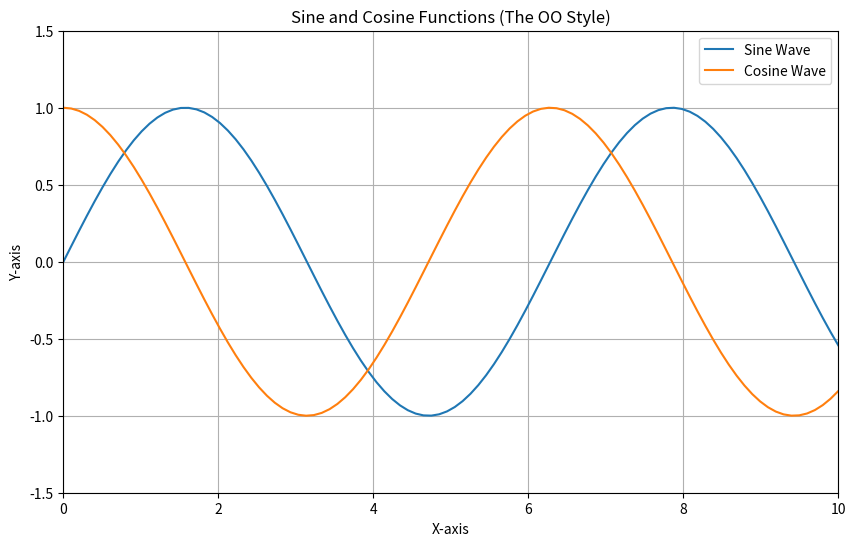

Recreate this plot in Python.
import matplotlib.pyplot as plt
import numpy as np

# =======================================
# TABLE OF CONTENTS
# =======================================
# 1. Plotting with the `Axes` Object
# 2. Building a Plot (The OO Way)


# =======================================
# 1. PLOTTING WITH THE `Axes` OBJECT
# =======================================
# - Once we have an `Axes` object (which we get from `plt.subplots()`), we can
#   use its methods to create and customize our plot.
# - This gives us explicit control over a specific plot, which is essential
#   when working with multiple subplots in one figure.
#
# - Naming Convention: Many `pyplot` functions have an equivalent `Axes` method.
#   The main difference is the use of `set_*` for labels and titles.
#
#   Pyplot (`plt`)        | Object-Oriented (`ax`)
#   -------------------------------------------------
#   plt.title('My Title')  | ax.set_title('My Title')
#   plt.xlabel('X')        | ax.set_xlabel('X')
#   plt.ylabel('Y')        | ax.set_ylabel('Y')
#   plt.xlim(0, 10)        | ax.set_xlim(0, 10)
#   plt.ylim(-1, 1)        | ax.set_ylim(-1, 1)
#   plt.grid(True)         | ax.grid(True)
#   plt.legend()           | ax.legend()
#   plt.plot(...)          | ax.plot(...)


# =======================================
# 2. BUILDING A PLOT (THE OO WAY)
# =======================================
# - Let's re-create the labeled sine/cosine plot from lesson 2, but this
#   time using the object-oriented approach.

print("--- Building a plot with the OO interface ---")

# --- Step 1: Prepare Data ---
x = np.linspace(0, 10, 100)
y_sin = np.sin(x)
y_cos = np.cos(x)

# --- Step 2: Create a Figure and an Axes object ---
# This is our standard starting point for OO plotting.
fig, ax = plt.subplots(figsize=(10, 6))
print(f"Created a Figure object: {type(fig)}")
print(f"Created an Axes object: {type(ax)}")


# --- Step 3: Plot data directly onto the Axes (`ax`) ---
ax.plot(x, y_sin, label="Sine Wave")
ax.plot(x, y_cos, label="Cosine Wave")


# --- Step 4: Customize the plot using `ax` methods ---
# Use the `set_*` methods to add labels and a title.
ax.set_title("Sine and Cosine Functions (The OO Style)")
ax.set_xlabel("X-axis")
ax.set_ylabel("Y-axis")

# Set the limits for the axes.
ax.set_xlim(0, 10)
ax.set_ylim(-1.5, 1.5)

# Add a grid.
ax.grid(True)

# Add a legend.
ax.legend()


# --- Step 5: Show the Plot ---
# `plt.show()` is still used to display the final figure.
print("\nDisplaying the fully labeled plot created with OO methods.")
print("Close the plot window to end the script.")
plt.show()


# --- End of File ---
